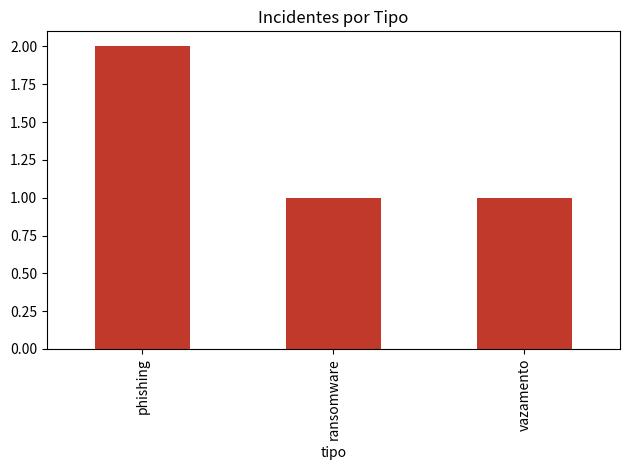

Here is the Python script that generated this plot: (Note: this script raises an exception after producing the figure.)
#!/usr/bin/env python3
"""IR p1 - Parte 8 - Ex 5: Dashboard simples de incidentes (NIST: Pos-Incidente / metricas).
Usa matplotlib com backend 'Agg' para salvar PNG (headless) em vez de plt.show()."""
import os
import matplotlib
matplotlib.use("Agg")
import matplotlib.pyplot as plt
import pandas as pd

dados = {"tipo": ["phishing", "ransomware", "phishing", "vazamento"]}
df = pd.DataFrame(dados)

contagem = df["tipo"].value_counts()
contagem.plot(kind="bar", color="#c0392b")
plt.title("Incidentes por Tipo")
plt.tight_layout()

saida = os.path.join(os.path.dirname(__file__), "..", "prints", "dashboard_incidentes.png")
plt.savefig(saida, dpi=120)
print("Dashboard salvo em:", os.path.relpath(saida))
print(contagem.to_string())
